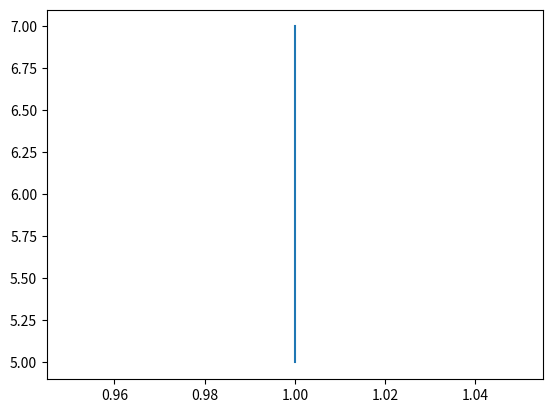

Generate this figure with matplotlib:
# This is a sample Python script.

# Press Shift+F10 to execute it or replace it with your code.
# Press Double Shift to search everywhere for classes, files, tool windows, actions, and settings.

import matplotlib.pyplot as plt
import math

from PIL import Image, ImageDraw
def print_hi(name):
    # Use a breakpoint in the code line below to debug your script.
    print(f'Hi, {name}')  # Press Ctrl+F8 to toggle the breakpoint.


    point1 = [1, 2]
    point2 = [3, 4]

    x_values = [point1[0], point2[0]]
    y_values = [point1[1], point2[1]]

    x = [1,1]
    y= [5,7]

    plt.plot(x, y)
    plt.show()



# Press the green button in the gutter to run the script.
if __name__ == '__main__':
    print_hi('PyCharm')


# See PyCharm help at https://www.jetbrains.com/help/pycharm/
